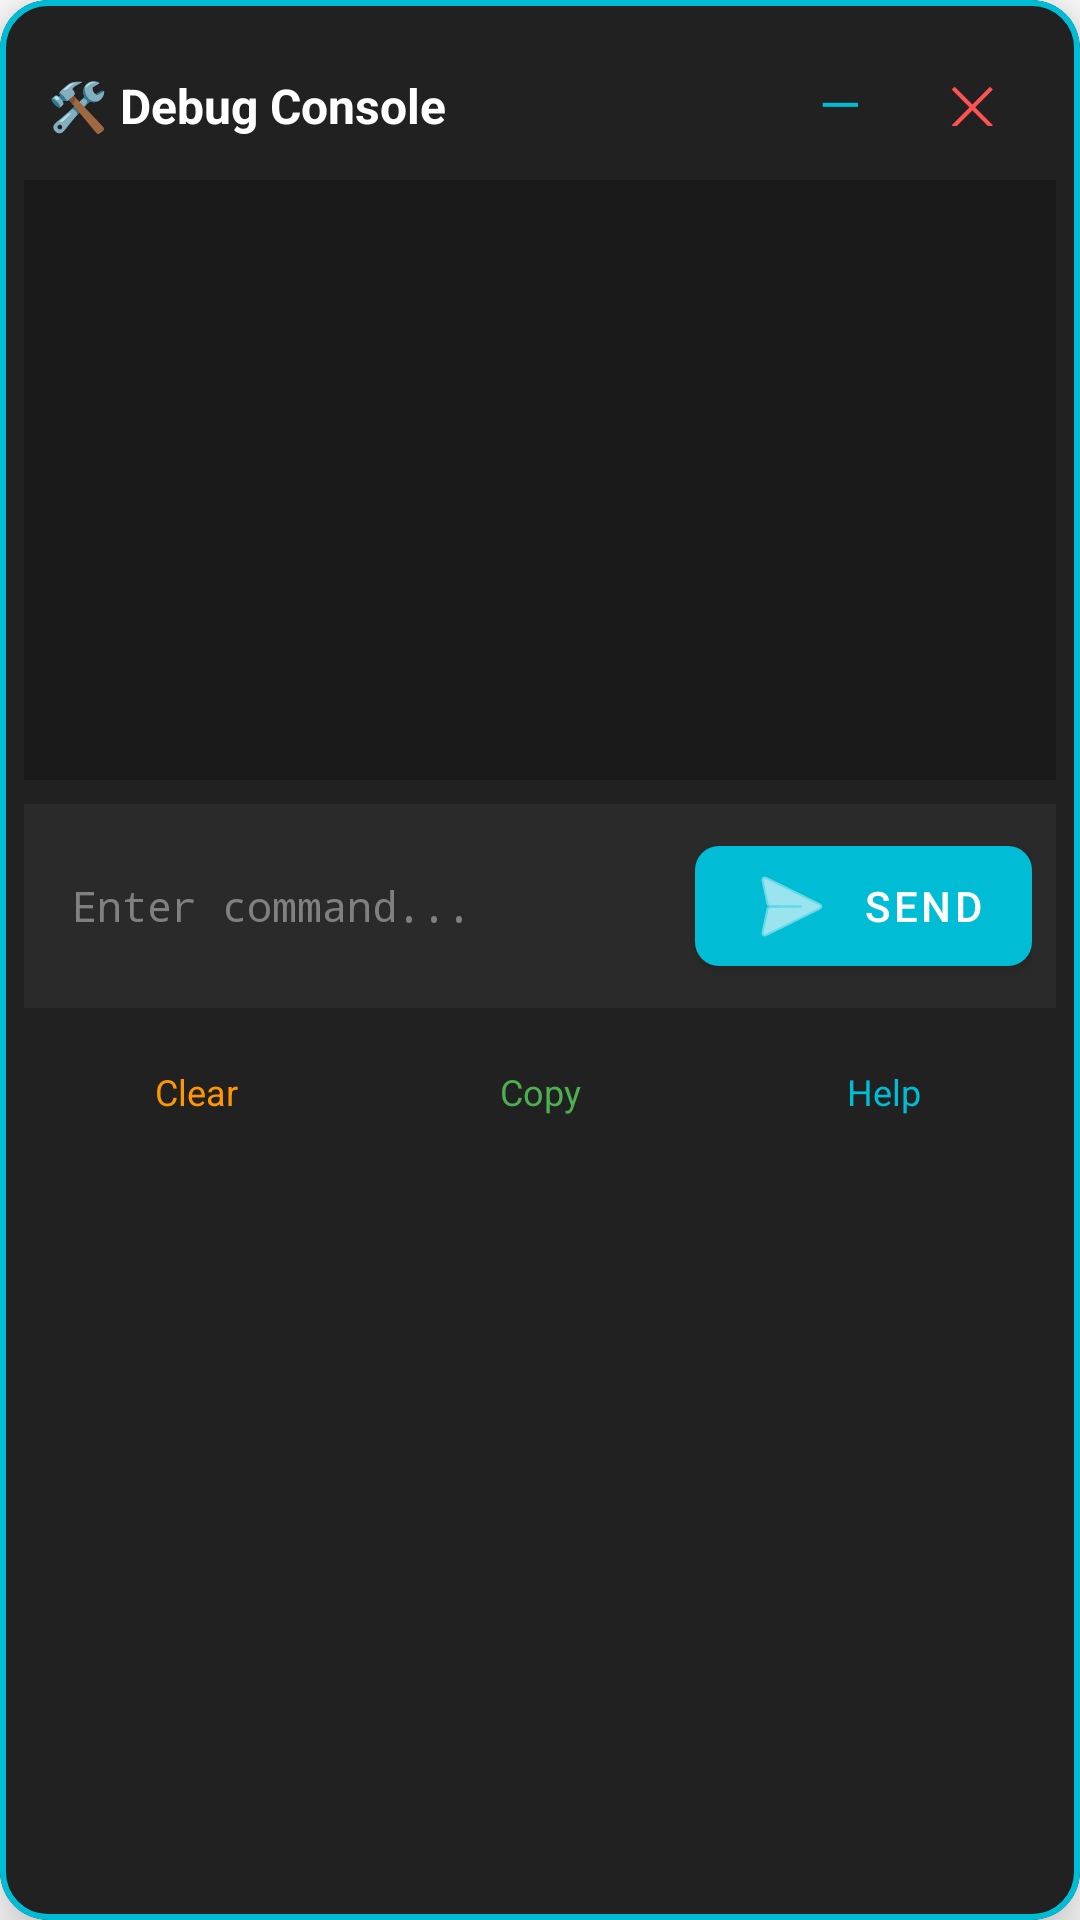

Reconstruct the res/layout file that produces this screen, plus the resources it refers to.
<!-- AndroidManifest.xml: application theme Theme.OptiLearn -->
<!-- res/layout/floating_console_expanded.xml -->
<?xml version="1.0" encoding="utf-8"?>
<com.google.android.material.card.MaterialCardView xmlns:android="http://schemas.android.com/apk/res/android"
    xmlns:app="http://schemas.android.com/apk/res-auto"
    android:id="@+id/expandedConsole"
    android:layout_width="match_parent"
    android:layout_height="wrap_content"
    android:layout_margin="8dp"
    app:cardBackgroundColor="#212121"
    app:cardCornerRadius="16dp"
    app:cardElevation="12dp"
    app:strokeColor="#00BCD4"
    app:strokeWidth="2dp">

    <LinearLayout
        android:layout_width="match_parent"
        android:layout_height="wrap_content"
        android:orientation="vertical"
        android:padding="8dp">

        
        <LinearLayout
            android:layout_width="match_parent"
            android:layout_height="wrap_content"
            android:orientation="horizontal"
            android:paddingStart="8dp"
            android:paddingTop="4dp"
            android:paddingEnd="8dp"
            android:paddingBottom="8dp">

            <TextView
                android:layout_width="0dp"
                android:layout_height="wrap_content"
                android:layout_weight="1"
                android:text="🛠️ Debug Console"
                android:textColor="@android:color/white"
                android:textSize="16sp"
                android:textStyle="bold" />

            
            <com.google.android.material.button.MaterialButton
                android:id="@+id/btnMinimize"
                style="@style/Widget.Material3.Button.IconButton"
                android:layout_width="40dp"
                android:layout_height="40dp"
                android:layout_marginEnd="4dp"
                android:insetLeft="0dp"
                android:insetTop="0dp"
                android:insetRight="0dp"
                android:insetBottom="0dp"
                android:text="—"
                android:textColor="#00BCD4"
                android:textSize="18sp"
                app:iconPadding="0dp" />

            
            <com.google.android.material.button.MaterialButton
                android:id="@+id/btnClose"
                style="@style/Widget.Material3.Button.IconButton"
                android:layout_width="40dp"
                android:layout_height="40dp"
                android:insetLeft="0dp"
                android:insetTop="0dp"
                android:insetRight="0dp"
                android:insetBottom="0dp"
                android:text="✕"
                android:textColor="#FF5252"
                android:textSize="18sp"
                app:iconPadding="0dp" />

        </LinearLayout>

        
        <androidx.recyclerview.widget.RecyclerView
            android:id="@+id/rvConsoleLogs"
            android:layout_width="match_parent"
            android:layout_height="200dp"
            android:background="#1A1A1A"
            android:padding="8dp"
            android:scrollbars="vertical" />

        
        <LinearLayout
            android:layout_width="match_parent"
            android:layout_height="wrap_content"
            android:layout_marginTop="8dp"
            android:orientation="horizontal"
            android:background="#2A2A2A"
            android:padding="8dp">

            <EditText
                android:id="@+id/etCommand"
                android:layout_width="0dp"
                android:layout_height="wrap_content"
                android:layout_weight="1"
                android:hint="Enter command..."
                android:fontFamily="monospace"
                android:imeOptions="actionSend"
                android:inputType="text"
                android:singleLine="true"
                android:textColor="@android:color/white"
                android:textColorHint="#808080"
                android:textSize="14sp"
                android:background="@android:color/transparent"
                android:padding="8dp" />

            <com.google.android.material.button.MaterialButton
                android:id="@+id/btnSendCommand"
                android:layout_width="wrap_content"
                android:layout_height="wrap_content"
                android:layout_marginStart="8dp"
                android:text="Send"
                app:cornerRadius="8dp"
                app:icon="@android:drawable/ic_menu_send" />

        </LinearLayout>

        
        <LinearLayout
            android:layout_width="match_parent"
            android:layout_height="wrap_content"
            android:layout_marginTop="4dp"
            android:orientation="horizontal">

            <com.google.android.material.button.MaterialButton
                android:id="@+id/btnClearLogs"
                style="@style/Widget.Material3.Button.TextButton"
                android:layout_width="0dp"
                android:layout_height="wrap_content"
                android:layout_weight="1"
                android:text="Clear"
                android:textColor="#FF9800"
                android:textSize="12sp" />

            <com.google.android.material.button.MaterialButton
                android:id="@+id/btnCopyLogs"
                style="@style/Widget.Material3.Button.TextButton"
                android:layout_width="0dp"
                android:layout_height="wrap_content"
                android:layout_weight="1"
                android:text="Copy"
                android:textColor="#4CAF50"
                android:textSize="12sp" />

            <com.google.android.material.button.MaterialButton
                android:id="@+id/btnHelp"
                style="@style/Widget.Material3.Button.TextButton"
                android:layout_width="0dp"
                android:layout_height="wrap_content"
                android:layout_weight="1"
                android:text="Help"
                android:textColor="#00BCD4"
                android:textSize="12sp" />

        </LinearLayout>

    </LinearLayout>

</com.google.android.material.card.MaterialCardView>
<!-- resources referenced by this layout -->
<resources>
  <style name="Theme.OptiLearn" parent="Theme.MaterialComponents.DayNight.NoActionBar">
          
          <item name="colorPrimary">@color/primary</item>
          <item name="colorPrimaryVariant">@color/primary_dark</item>
          <item name="colorOnPrimary">@color/white</item>
          
          <item name="colorSecondary">@color/accent</item>
          <item name="colorSecondaryVariant">@color/accent</item>
          <item name="colorOnSecondary">@color/white</item>
          
          <item name="android:statusBarColor">@color/primary_dark</item>
      </style>
  <color name="primary">#00BCD4</color>
  <color name="primary_dark">#0097A7</color>
  <color name="white">#FFFFFFFF</color>
  <color name="accent">#00E5FF</color>
</resources>
